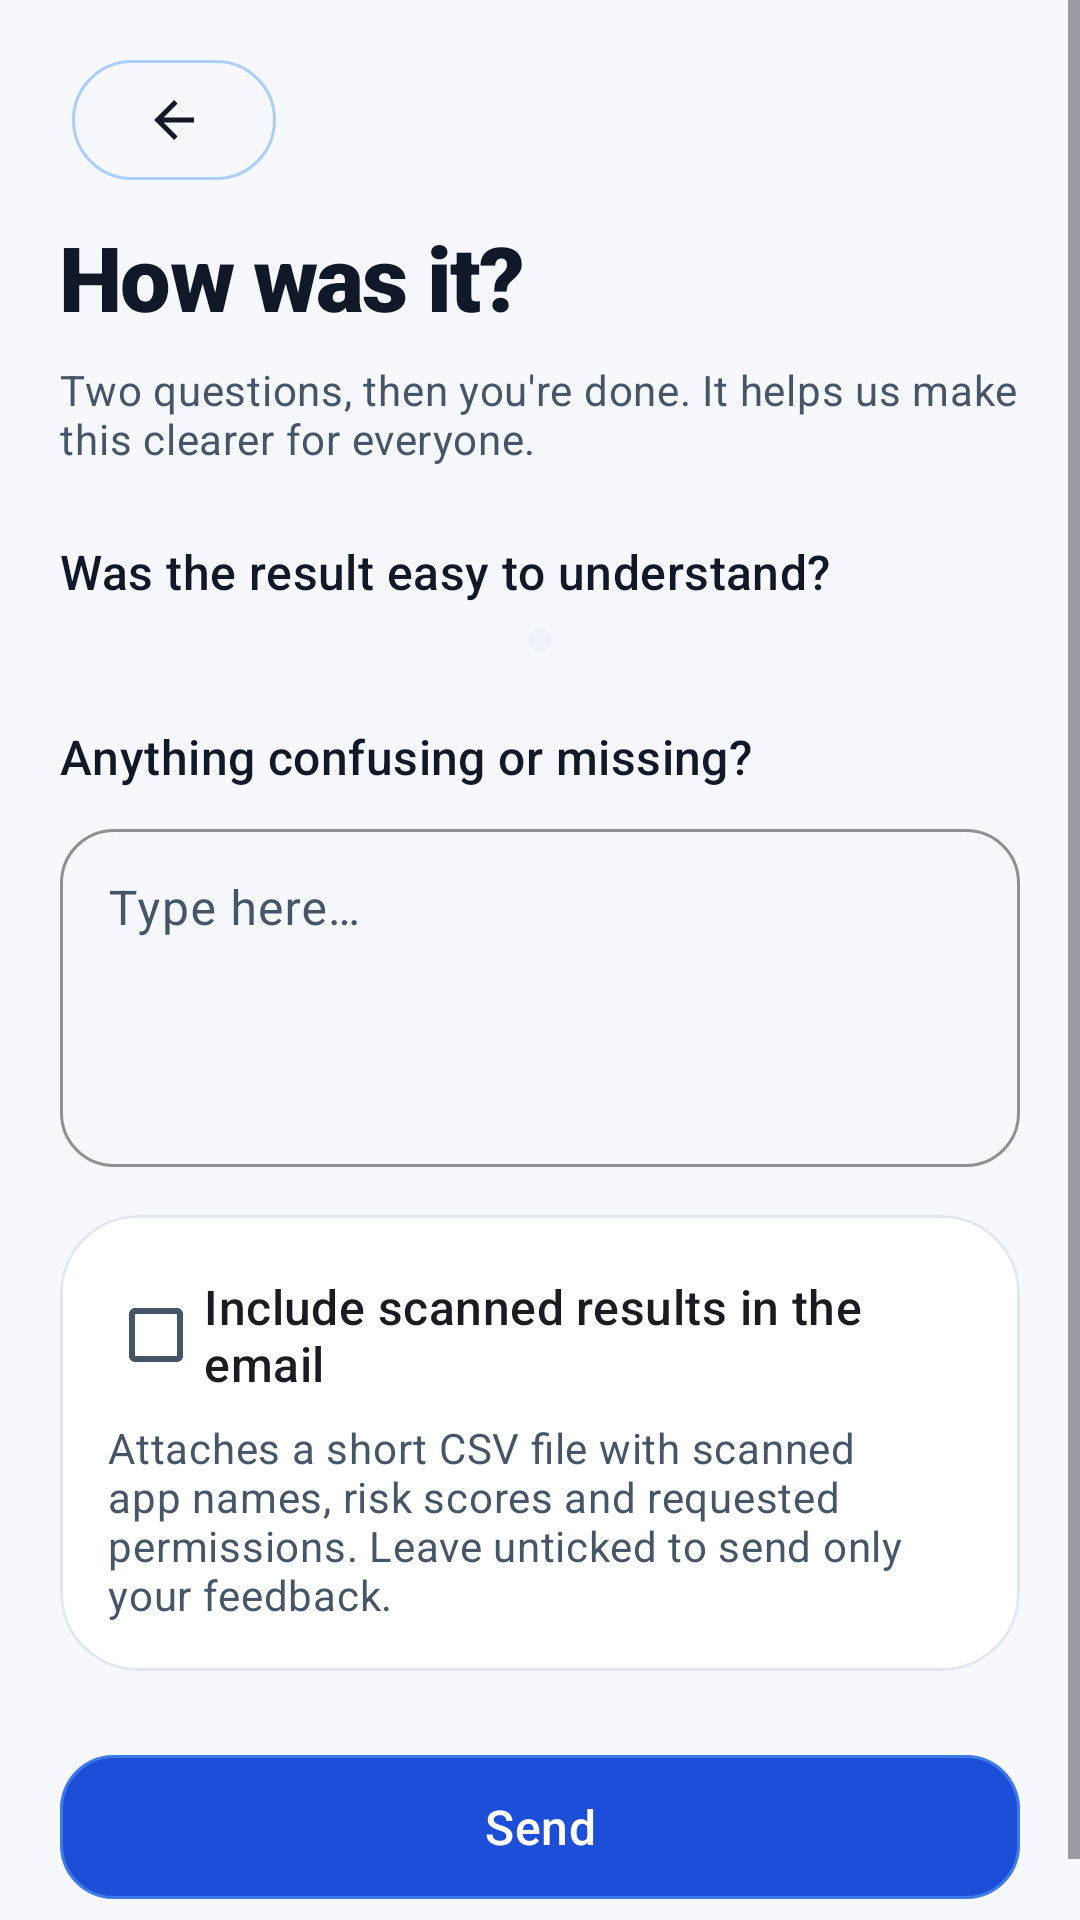

Android layout source for this screen:
<!-- AndroidManifest.xml: application theme Theme.Apptrap -->
<!-- res/layout/activity_feedback_simple.xml -->
<?xml version="1.0" encoding="utf-8"?>
<ScrollView xmlns:android="http://schemas.android.com/apk/res/android"
    xmlns:app="http://schemas.android.com/apk/res-auto"
    android:id="@+id/feedbackScroll"
    android:layout_width="match_parent"
    android:layout_height="match_parent"
    android:background="?android:attr/colorBackground"
    android:fillViewport="true">

    <LinearLayout
        android:id="@+id/feedbackContent"
        android:layout_width="match_parent"
        android:layout_height="wrap_content"
        android:layout_gravity="center_horizontal"
        android:orientation="vertical"
        android:paddingHorizontal="@dimen/screen_gutter"
        android:paddingTop="@dimen/space_lg"
        android:paddingBottom="@dimen/space_xl">

        <com.google.android.material.button.MaterialButton
            android:id="@+id/btnBack"
            style="@style/Button.Apptrap.Icon"
            android:layout_width="wrap_content"
            android:layout_height="wrap_content"
            android:contentDescription="@string/cd_back"
            app:icon="@drawable/ic_arrow_back" />

        <TextView
            android:layout_width="match_parent"
            android:layout_height="wrap_content"
            android:layout_marginTop="@dimen/space_sm"
            android:text="@string/fb_title"
            android:textAppearance="@style/Text.Apptrap.Display" />

        <TextView
            android:layout_width="match_parent"
            android:layout_height="wrap_content"
            android:layout_marginTop="@dimen/space_sm"
            android:text="@string/fb_sub"
            android:textAppearance="@style/Text.Apptrap.Body" />

        
        <TextView
            android:layout_width="match_parent"
            android:layout_height="wrap_content"
            android:layout_marginTop="@dimen/space_xl"
            android:text="@string/fb_q_clear"
            android:textAppearance="@style/Text.Apptrap.Title" />

        <com.google.android.material.button.MaterialButtonToggleGroup
            android:id="@+id/toggleClear"
            android:layout_width="wrap_content"
            android:layout_height="wrap_content"
            android:layout_gravity="center_horizontal"
            android:layout_marginTop="@dimen/space_sm"
            android:background="@drawable/badge_bg"
            android:padding="4dp"
            app:selectionRequired="true"
            app:singleSelection="true">

            <com.google.android.material.button.MaterialButton
                android:id="@+id/btnClearYes"
                style="@style/Toggle.Apptrap.Answer"
                android:layout_width="140dp"
                android:layout_height="48dp"
                android:text="@string/fb_yes" />

            <com.google.android.material.button.MaterialButton
                android:id="@+id/btnClearNo"
                style="@style/Toggle.Apptrap.Answer"
                android:layout_width="140dp"
                android:layout_height="48dp"
                android:text="@string/fb_no" />
        </com.google.android.material.button.MaterialButtonToggleGroup>

        
        <TextView
            android:layout_width="match_parent"
            android:layout_height="wrap_content"
            android:layout_marginTop="@dimen/space_xl"
            android:text="@string/fb_q_open"
            android:textAppearance="@style/Text.Apptrap.Title" />

        <com.google.android.material.textfield.TextInputLayout
            android:id="@+id/inputWrapper"
            style="@style/Input.Apptrap"
            android:layout_width="match_parent"
            android:layout_height="wrap_content"
            android:layout_marginTop="@dimen/space_sm"
            android:hint="@string/fb_hint_open">

            <com.google.android.material.textfield.TextInputEditText
                android:id="@+id/inputOpen"
                android:layout_width="match_parent"
                android:layout_height="wrap_content"
                android:gravity="top"
                android:inputType="textMultiLine"
                android:minLines="4" />
        </com.google.android.material.textfield.TextInputLayout>

        <com.google.android.material.card.MaterialCardView
            style="@style/Card.Apptrap"
            android:layout_width="match_parent"
            android:layout_height="wrap_content"
            android:layout_marginTop="@dimen/space_lg">

            <LinearLayout
                android:layout_width="match_parent"
                android:layout_height="wrap_content"
                android:orientation="vertical">

                <com.google.android.material.checkbox.MaterialCheckBox
                    android:id="@+id/chkIncludeResults"
                    android:layout_width="match_parent"
                    android:layout_height="wrap_content"
                    android:checked="false"
                    android:text="@string/fb_include_results"
                    android:textAppearance="@style/Text.Apptrap.Title" />

                <TextView
                    android:id="@+id/txtIncludeResultsHint"
                    android:layout_width="match_parent"
                    android:layout_height="wrap_content"
                    android:layout_marginTop="@dimen/space_xs"
                    android:text="@string/fb_include_results_hint"
                    android:textAppearance="@style/Text.Apptrap.Body" />
            </LinearLayout>
        </com.google.android.material.card.MaterialCardView>

        <Space
            android:layout_width="match_parent"
            android:layout_height="0dp"
            android:layout_weight="1" />

        <com.google.android.material.button.MaterialButton
            android:id="@+id/btnSubmit"
            style="@style/Button.Apptrap.Primary"
            android:layout_width="match_parent"
            android:layout_height="wrap_content"
            android:layout_marginTop="@dimen/space_xl"
            android:text="@string/fb_submit" />
    </LinearLayout>
</ScrollView>
<!-- resources referenced by this layout -->
<resources>
  <dimen name="screen_gutter">20dp</dimen>
  <dimen name="space_lg">16dp</dimen>
  <dimen name="space_sm">8dp</dimen>
  <dimen name="space_xl">24dp</dimen>
  <dimen name="space_xs">4dp</dimen>
  <!-- drawable badge_bg (drawable) -->
  <?xml version="1.0" encoding="utf-8"?>
  <shape xmlns:android="http://schemas.android.com/apk/res/android" android:shape="rectangle">
      <corners android:radius="999dp" />
      <solid android:color="?attr/surfaceMuted" />
  </shape>
  <string name="cd_back">Go back</string>
  <string name="fb_hint_open">Type here…</string>
  <string name="fb_include_results">Include scanned results in the email</string>
  <string name="fb_include_results_hint">Attaches a short CSV file with scanned app names, risk scores and requested permissions. Leave unticked to send only your feedback.</string>
  <string name="fb_no">No</string>
  <string name="fb_q_clear">Was the result easy to understand?</string>
  <string name="fb_q_open">Anything confusing or missing?</string>
  <string name="fb_sub">Two questions, then you\'re done. It helps us make this clearer for everyone.</string>
  <string name="fb_submit">Send</string>
  <string name="fb_title">How was it?</string>
  <string name="fb_yes">Yes</string>
  <style name="Button.Apptrap.Icon" parent="Widget.Material3.Button.IconButton">
          <item name="iconTint">?attr/colorOnSurface</item>
          <item name="android:minWidth">48dp</item>
          <item name="android:minHeight">48dp</item>
      </style>
  <style name="Text.Apptrap.Body" parent="TextAppearance.Material3.BodyMedium">
          <item name="android:textSize">14sp</item>
          <item name="android:lineSpacingExtra">4sp</item>
          <item name="android:textColor">?attr/colorOnSurfaceVariant</item>
      </style>
  <style name="Text.Apptrap.Title" parent="TextAppearance.Material3.TitleMedium">
          <item name="fontFamily">sans-serif-medium</item>
          <item name="android:textSize">16sp</item>
          <item name="android:textColor">?attr/colorOnSurface</item>
      </style>
  <dimen name="radius_md">18dp</dimen>
  <color name="btn_primary_stroke">#8060A5FA</color>
  <dimen name="radius_lg">26dp</dimen>
  <color name="indigo_100">#DBEAFE</color>
  <color name="indigo_600">#1D4ED8</color>
  <color name="white">#FFFFFF</color>
  <color name="indigo_50">#EFF6FF</color>
  <color name="indigo_700">#1E40AF</color>
  <color name="indigo_400">#60A5FA</color>
  <color name="indigo_900">#1E3A8A</color>
  <color name="bg">#F7F8FC</color>
  <color name="surface">#FFFFFF</color>
  <color name="ink">#111827</color>
  <color name="surface_muted">#F1F3FA</color>
  <color name="grey_600">#475569</color>
  <color name="outline">#E2E6F0</color>
  <color name="grey_100">#EAEDF5</color>
  <color name="risk_danger">#E03131</color>
  <color name="risk_safe">#16A34A</color>
  <color name="risk_safe_container">#E6F6EC</color>
  <color name="risk_safe_on_container">#0E5B2C</color>
  <color name="risk_caution">#F59E0B</color>
  <color name="risk_caution_container">#FEF3DC</color>
  <color name="risk_caution_on_container">#7A4A02</color>
  <color name="risk_warn">#F26430</color>
  <color name="risk_warn_container">#FEEAE2</color>
  <color name="risk_warn_on_container">#7C2A0C</color>
  <color name="risk_danger_container">#FDE7E7</color>
  <color name="risk_danger_on_container">#7A1414</color>
  <style name="Shape.Apptrap.Small" parent="ShapeAppearance.Material3.Corner.Small">
          <item name="cornerSize">10dp</item>
      </style>
  <style name="Shape.Apptrap.Medium" parent="ShapeAppearance.Material3.Corner.Medium">
          <item name="cornerSize">18dp</item>
      </style>
  <style name="Shape.Apptrap.Large" parent="ShapeAppearance.Material3.Corner.Large">
          <item name="cornerSize">26dp</item>
      </style>
  <style name="Anim.Apptrap.Dialog" parent="">
          <item name="android:windowEnterAnimation">@anim/dialog_pop_in</item>
          <item name="android:windowExitAnimation">@anim/dialog_pop_out</item>
      </style>
</resources>
